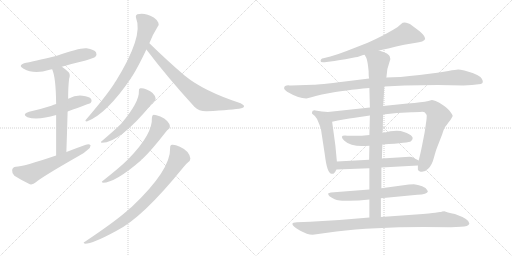
t = 0.00 s
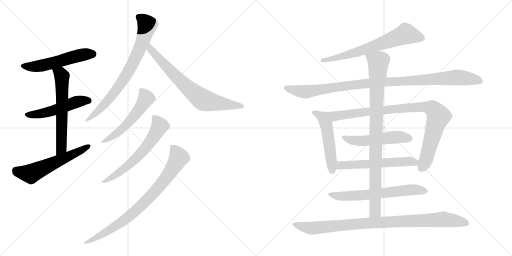
t = 2.93 s
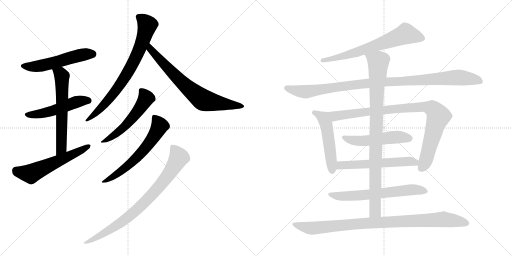
t = 5.86 s
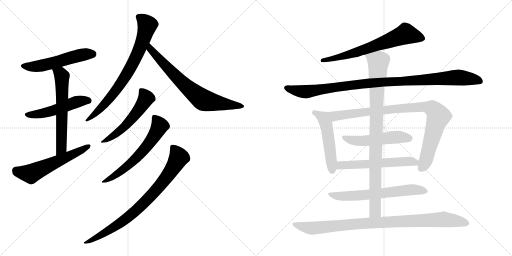
t = 8.79 s
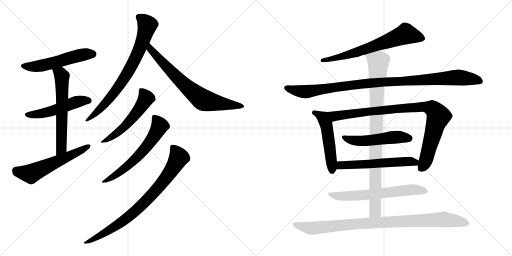
t = 11.72 s
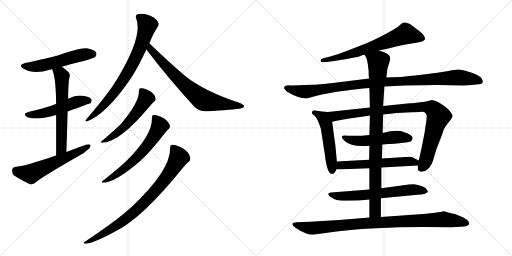
t = 14.64 s

The animated SVG that drew these frames (rendered in a browser with its animation timeline set to each time). Animation: 18 CSS @keyframes rules; one cycle of 14.64 s.

<svg version="1.1" viewBox="0 0 2048 1024" xmlns="http://www.w3.org/2000/svg">
  <g stroke="lightgray" stroke-dasharray="1,1" stroke-width="1" transform="scale(4, 4)">
    <line x1="0" y1="0" x2="256" y2="256"></line>
    <line x1="256" y1="0" x2="0" y2="256"></line>
    <line x1="128" y1="0" x2="128" y2="256"></line>
    <line x1="0" y1="128" x2="256" y2="128"></line>
    <line x1="256" y1="0" x2="512" y2="256"></line>
    <line x1="512" y1="0" x2="256" y2="256"></line>
    <line x1="384" y1="0" x2="384" y2="256"></line>
    <line x1="256" y1="128" x2="512" y2="128"></line>
  </g>
<g transform="scale(1, -1) translate(0, -850)">
   <style type="text/css">
    @keyframes keyframes0 {
      from {
       stroke: black;
       stroke-dashoffset: 537;
       stroke-width: 128;
       }
       64% {
       animation-timing-function: step-end;
       stroke: black;
       stroke-dashoffset: 0;
       stroke-width: 128;
       }
       to {
       stroke: black;
       stroke-width: 1024;
       }
       }
       #make-me-a-hanzi-animation-0 {
         animation: keyframes0 0.687012s both;
         animation-delay: 0.000000s;
         animation-timing-function: linear;
       }
    @keyframes keyframes1 {
      from {
       stroke: black;
       stroke-dashoffset: 512;
       stroke-width: 128;
       }
       63% {
       animation-timing-function: step-end;
       stroke: black;
       stroke-dashoffset: 0;
       stroke-width: 128;
       }
       to {
       stroke: black;
       stroke-width: 1024;
       }
       }
       #make-me-a-hanzi-animation-1 {
         animation: keyframes1 0.666667s both;
         animation-delay: 0.687012s;
         animation-timing-function: linear;
       }
    @keyframes keyframes2 {
      from {
       stroke: black;
       stroke-dashoffset: 610;
       stroke-width: 128;
       }
       67% {
       animation-timing-function: step-end;
       stroke: black;
       stroke-dashoffset: 0;
       stroke-width: 128;
       }
       to {
       stroke: black;
       stroke-width: 1024;
       }
       }
       #make-me-a-hanzi-animation-2 {
         animation: keyframes2 0.746419s both;
         animation-delay: 1.353679s;
         animation-timing-function: linear;
       }
    @keyframes keyframes3 {
      from {
       stroke: black;
       stroke-dashoffset: 575;
       stroke-width: 128;
       }
       65% {
       animation-timing-function: step-end;
       stroke: black;
       stroke-dashoffset: 0;
       stroke-width: 128;
       }
       to {
       stroke: black;
       stroke-width: 1024;
       }
       }
       #make-me-a-hanzi-animation-3 {
         animation: keyframes3 0.717936s both;
         animation-delay: 2.100098s;
         animation-timing-function: linear;
       }
    @keyframes keyframes4 {
      from {
       stroke: black;
       stroke-dashoffset: 762;
       stroke-width: 128;
       }
       71% {
       animation-timing-function: step-end;
       stroke: black;
       stroke-dashoffset: 0;
       stroke-width: 128;
       }
       to {
       stroke: black;
       stroke-width: 1024;
       }
       }
       #make-me-a-hanzi-animation-4 {
         animation: keyframes4 0.870117s both;
         animation-delay: 2.818034s;
         animation-timing-function: linear;
       }
    @keyframes keyframes5 {
      from {
       stroke: black;
       stroke-dashoffset: 724;
       stroke-width: 128;
       }
       70% {
       animation-timing-function: step-end;
       stroke: black;
       stroke-dashoffset: 0;
       stroke-width: 128;
       }
       to {
       stroke: black;
       stroke-width: 1024;
       }
       }
       #make-me-a-hanzi-animation-5 {
         animation: keyframes5 0.839193s both;
         animation-delay: 3.688151s;
         animation-timing-function: linear;
       }
    @keyframes keyframes6 {
      from {
       stroke: black;
       stroke-dashoffset: 540;
       stroke-width: 128;
       }
       64% {
       animation-timing-function: step-end;
       stroke: black;
       stroke-dashoffset: 0;
       stroke-width: 128;
       }
       to {
       stroke: black;
       stroke-width: 1024;
       }
       }
       #make-me-a-hanzi-animation-6 {
         animation: keyframes6 0.689453s both;
         animation-delay: 4.527344s;
         animation-timing-function: linear;
       }
    @keyframes keyframes7 {
      from {
       stroke: black;
       stroke-dashoffset: 616;
       stroke-width: 128;
       }
       67% {
       animation-timing-function: step-end;
       stroke: black;
       stroke-dashoffset: 0;
       stroke-width: 128;
       }
       to {
       stroke: black;
       stroke-width: 1024;
       }
       }
       #make-me-a-hanzi-animation-7 {
         animation: keyframes7 0.751302s both;
         animation-delay: 5.216797s;
         animation-timing-function: linear;
       }
    @keyframes keyframes8 {
      from {
       stroke: black;
       stroke-dashoffset: 816;
       stroke-width: 128;
       }
       73% {
       animation-timing-function: step-end;
       stroke: black;
       stroke-dashoffset: 0;
       stroke-width: 128;
       }
       to {
       stroke: black;
       stroke-width: 1024;
       }
       }
       #make-me-a-hanzi-animation-8 {
         animation: keyframes8 0.914062s both;
         animation-delay: 5.968099s;
         animation-timing-function: linear;
       }
    @keyframes keyframes9 {
      from {
       stroke: black;
       stroke-dashoffset: 676;
       stroke-width: 128;
       }
       69% {
       animation-timing-function: step-end;
       stroke: black;
       stroke-dashoffset: 0;
       stroke-width: 128;
       }
       to {
       stroke: black;
       stroke-width: 1024;
       }
       }
       #make-me-a-hanzi-animation-9 {
         animation: keyframes9 0.800130s both;
         animation-delay: 6.882161s;
         animation-timing-function: linear;
       }
    @keyframes keyframes10 {
      from {
       stroke: black;
       stroke-dashoffset: 1035;
       stroke-width: 128;
       }
       77% {
       animation-timing-function: step-end;
       stroke: black;
       stroke-dashoffset: 0;
       stroke-width: 128;
       }
       to {
       stroke: black;
       stroke-width: 1024;
       }
       }
       #make-me-a-hanzi-animation-10 {
         animation: keyframes10 1.092285s both;
         animation-delay: 7.682291s;
         animation-timing-function: linear;
       }
    @keyframes keyframes11 {
      from {
       stroke: black;
       stroke-dashoffset: 510;
       stroke-width: 128;
       }
       62% {
       animation-timing-function: step-end;
       stroke: black;
       stroke-dashoffset: 0;
       stroke-width: 128;
       }
       to {
       stroke: black;
       stroke-width: 1024;
       }
       }
       #make-me-a-hanzi-animation-11 {
         animation: keyframes11 0.665039s both;
         animation-delay: 8.774576s;
         animation-timing-function: linear;
       }
    @keyframes keyframes12 {
      from {
       stroke: black;
       stroke-dashoffset: 933;
       stroke-width: 128;
       }
       75% {
       animation-timing-function: step-end;
       stroke: black;
       stroke-dashoffset: 0;
       stroke-width: 128;
       }
       to {
       stroke: black;
       stroke-width: 1024;
       }
       }
       #make-me-a-hanzi-animation-12 {
         animation: keyframes12 1.009277s both;
         animation-delay: 9.439615s;
         animation-timing-function: linear;
       }
    @keyframes keyframes13 {
      from {
       stroke: black;
       stroke-dashoffset: 517;
       stroke-width: 128;
       }
       63% {
       animation-timing-function: step-end;
       stroke: black;
       stroke-dashoffset: 0;
       stroke-width: 128;
       }
       to {
       stroke: black;
       stroke-width: 1024;
       }
       }
       #make-me-a-hanzi-animation-13 {
         animation: keyframes13 0.670736s both;
         animation-delay: 10.448892s;
         animation-timing-function: linear;
       }
    @keyframes keyframes14 {
      from {
       stroke: black;
       stroke-dashoffset: 576;
       stroke-width: 128;
       }
       65% {
       animation-timing-function: step-end;
       stroke: black;
       stroke-dashoffset: 0;
       stroke-width: 128;
       }
       to {
       stroke: black;
       stroke-width: 1024;
       }
       }
       #make-me-a-hanzi-animation-14 {
         animation: keyframes14 0.718750s both;
         animation-delay: 11.119628s;
         animation-timing-function: linear;
       }
    @keyframes keyframes15 {
      from {
       stroke: black;
       stroke-dashoffset: 644;
       stroke-width: 128;
       }
       68% {
       animation-timing-function: step-end;
       stroke: black;
       stroke-dashoffset: 0;
       stroke-width: 128;
       }
       to {
       stroke: black;
       stroke-width: 1024;
       }
       }
       #make-me-a-hanzi-animation-15 {
         animation: keyframes15 0.774089s both;
         animation-delay: 11.838378s;
         animation-timing-function: linear;
       }
    @keyframes keyframes16 {
      from {
       stroke: black;
       stroke-dashoffset: 929;
       stroke-width: 128;
       }
       75% {
       animation-timing-function: step-end;
       stroke: black;
       stroke-dashoffset: 0;
       stroke-width: 128;
       }
       to {
       stroke: black;
       stroke-width: 1024;
       }
       }
       #make-me-a-hanzi-animation-16 {
         animation: keyframes16 1.006022s both;
         animation-delay: 12.612467s;
         animation-timing-function: linear;
       }
    @keyframes keyframes17 {
      from {
       stroke: black;
       stroke-dashoffset: 952;
       stroke-width: 128;
       }
       76% {
       animation-timing-function: step-end;
       stroke: black;
       stroke-dashoffset: 0;
       stroke-width: 128;
       }
       to {
       stroke: black;
       stroke-width: 1024;
       }
       }
       #make-me-a-hanzi-animation-17 {
         animation: keyframes17 1.024740s both;
         animation-delay: 13.618489s;
         animation-timing-function: linear;
       }
</style>
<path d="M 247.5 583.0 Q 290.5 596.0 342.5 608.0 Q 376.5 618.0 381.5 623.0 Q 388.5 632.0 384.5 640.0 Q 377.5 652.0 346.5 657.0 Q 319.5 660.0 227.5 627.0 Q 128.5 603.0 104.5 599.0 Q 67.5 590.0 94.5 575.0 Q 136.5 551.0 198.5 571.0 Q 201.5 572.0 208.5 573.0 L 247.5 583.0 Z" fill="lightgray"></path> 
<path d="M 270.5 404.0 Q 360.5 437.0 362.5 438.0 Q 369.5 447.0 364.5 454.0 Q 357.5 464.0 329.5 467.0 Q 301.5 470.0 275.5 456.0 Q 274.5 456.0 272.5 455.0 L 224.5 434.0 Q 214.5 431.0 205.5 427.0 Q 165.5 414.0 116.5 403.0 Q 85.5 394.0 109.5 381.0 Q 151.5 368.0 224.5 390.0 L 270.5 404.0 Z" fill="lightgray"></path> 
<path d="M 265.5 242.0 Q 268.5 330.0 270.5 404.0 L 272.5 455.0 Q 272.5 503.0 276.5 535.0 Q 282.5 551.0 274.5 561.0 Q 261.5 574.0 247.5 583.0 C 222.5 600.0 197.5 601.0 208.5 573.0 Q 223.5 542.0 224.5 434.0 L 224.5 390.0 Q 224.5 327.0 224.5 228.0 C 224.5 198.0 264.5 212.0 265.5 242.0 Z" fill="lightgray"></path> 
<path d="M 224.5 228.0 Q 92.5 183.0 63.5 183.0 Q 50.5 182.0 48.5 170.0 Q 47.5 155.0 57.5 147.0 Q 82.5 131.0 119.5 113.0 Q 131.5 110.0 143.5 121.0 Q 167.5 142.0 314.5 226.0 Q 335.5 236.0 349.5 250.0 Q 362.5 259.0 362.5 269.0 Q 356.5 275.0 343.5 271.0 Q 306.5 258.0 265.5 242.0 L 224.5 228.0 Z" fill="lightgray"></path> 
<path d="M 597.5 677.0 Q 609.5 710.0 630.5 743.0 Q 637.5 750.0 633.5 759.0 Q 630.5 769.0 616.5 779.0 Q 580.5 801.0 549.5 793.0 Q 540.5 789.0 544.5 777.0 Q 574.5 705.0 462.5 524.0 Q 459.5 523.0 458.5 518.0 Q 427.5 469.0 344.5 372.0 Q 337.5 365.0 347.5 364.0 Q 426.5 394.0 524.5 538.0 Q 525.5 542.0 529.5 546.0 Q 554.5 586.0 585.5 652.0 L 597.5 677.0 Z" fill="lightgray"></path> 
<path d="M 585.5 652.0 Q 670.5 540.0 777.5 423.0 Q 796.5 404.0 827.5 405.0 Q 932.5 411.0 965.5 417.0 Q 975.5 420.0 976.5 425.0 Q 976.5 429.0 962.5 437.0 Q 815.5 485.0 739.5 547.0 Q 672.5 604.0 597.5 677.0 C 575.5 698.0 567.5 676.0 585.5 652.0 Z" fill="lightgray"></path> 
<path d="M 555.5 486.0 Q 558.5 443.0 485.5 356.0 Q 484.5 356.0 482.5 353.0 Q 460.5 331.0 406.5 285.0 Q 399.5 282.0 407.5 279.0 Q 479.5 279.0 606.5 434.0 Q 612.5 441.0 616.5 444.0 Q 623.5 448.0 622.5 456.0 Q 618.5 480.0 586.5 492.0 Q 570.5 499.0 561.5 497.0 Q 554.5 496.0 555.5 486.0 Z" fill="lightgray"></path> 
<path d="M 607.5 378.0 Q 611.5 315.0 514.5 215.0 Q 511.5 214.0 510.5 211.0 Q 482.5 183.0 410.5 126.0 Q 403.5 122.0 411.5 119.0 Q 460.5 119.0 564.5 209.0 Q 565.5 212.0 569.5 214.0 Q 605.5 248.0 661.5 320.0 Q 668.5 329.0 673.5 333.0 Q 680.5 337.0 679.5 346.0 Q 678.5 355.0 668.5 366.0 Q 658.5 378.0 641.5 384.0 Q 623.5 391.0 614.5 391.0 Q 607.5 390.0 607.5 378.0 Z" fill="lightgray"></path> 
<path d="M 680.5 258.0 Q 683.5 170.0 526.5 22.0 Q 516.5 15.0 506.5 5.0 Q 457.5 -38.0 339.5 -117.0 Q 329.5 -121.0 340.5 -125.0 Q 370.5 -125.0 464.5 -74.0 Q 569.5 -22.0 733.5 181.0 Q 745.5 196.0 753.5 202.0 Q 760.5 206.0 761.5 216.0 Q 757.5 246.0 719.5 263.0 Q 700.5 272.0 688.5 271.0 Q 679.5 270.0 680.5 258.0 Z" fill="lightgray"></path> 
<path d="M 1515.5 648.5 Q 1548.5 655.5 1616.5 671.5 L 1658.5 678.5 Q 1697.5 683.5 1700.5 694.5 Q 1700.5 706.5 1678.5 725.5 L 1650.5 746.5 Q 1638.5 757.5 1631.5 757.5 Q 1614.5 764.5 1604.5 754.5 Q 1595.5 744.5 1574.5 732.5 L 1544.5 715.5 Q 1513.5 698.5 1468.5 678.5 L 1386.5 646.5 Q 1350.5 632.5 1321.5 624.5 L 1293.5 617.5 Q 1281.5 615.5 1282.5 606.5 Q 1281.5 599.5 1298.5 601.5 L 1337.5 606.5 Q 1375.5 613.5 1381.5 613.5 L 1421.5 621.5 Q 1428.5 621.5 1441.5 626.5 Q 1454.5 631.5 1458.5 631.5 L 1515.5 648.5 Z" fill="lightgray"></path> 
<path d="M 1853.5 508.5 L 1887.5 510.5 L 1923.5 514.5 Q 1937.5 519.5 1926.5 536.5 Q 1916.5 552.5 1857.5 568.5 Q 1840.5 572.5 1832.5 572.5 Q 1824.5 572.5 1793.5 566.5 Q 1763.5 560.5 1678.5 550.5 Q 1593.5 540.5 1545.5 540.5 L 1476.5 536.5 L 1379.5 524.5 Q 1275.5 511.5 1253.5 511.5 L 1164.5 508.5 Q 1156.5 508.5 1153.5 509.5 Q 1150.5 509.5 1146.5 508.5 L 1140.5 506.5 Q 1138.5 505.5 1136.5 499.5 Q 1134.5 493.5 1148.5 483.5 Q 1194.5 456.5 1225.5 456.5 L 1245.5 461.5 Q 1259.5 466.5 1287.5 472.5 L 1330.5 480.5 Q 1371.5 488.5 1477.5 498.5 L 1537.5 504.5 L 1618.5 508.5 L 1750.5 510.5 L 1853.5 508.5 Z" fill="lightgray"></path> 
<path d="M 1347.5 204.5 L 1341.5 268.5 L 1328.5 363.5 C 1324.5 393.5 1323.5 401.5 1311.5 402.5 L 1287.5 404.5 L 1261.5 408.5 Q 1248.5 409.5 1248.5 402.5 Q 1247.5 398.5 1248.5 395.5 L 1259.5 386.5 Q 1267.5 378.5 1274.5 359.5 Q 1282.5 340.5 1283.5 335.5 L 1299.5 230.5 Q 1308.5 155.5 1326.5 155.5 Q 1336.5 151.5 1345.5 172.5 L 1347.5 204.5 Z" fill="lightgray"></path> 
<path d="M 1328.5 363.5 L 1351.5 368.5 Q 1400.5 377.5 1412.5 378.5 L 1479.5 388.5 L 1532.5 392.5 L 1587.5 398.5 L 1645.5 401.5 Q 1654.5 402.5 1679.5 402.5 Q 1695.5 404.5 1699.5 400.5 Q 1706.5 392.5 1706.5 390.5 Q 1707.5 387.5 1705.5 368.5 L 1698.5 320.5 L 1688.5 269.5 Q 1680.5 229.5 1674.5 208.5 L 1671.5 188.5 L 1671.5 172.5 Q 1671.5 169.5 1679.5 164.5 Q 1697.5 159.5 1712.5 175.5 Q 1728.5 190.5 1735.5 219.5 Q 1743.5 248.5 1747.5 258.5 L 1768.5 312.5 Q 1776.5 340.5 1786.5 350.5 L 1794.5 361.5 Q 1802.5 370.5 1806.5 378.5 Q 1811.5 385.5 1810.5 388.5 Q 1810.5 390.5 1802.5 401.5 Q 1795.5 412.5 1775.5 427.5 Q 1755.5 442.5 1742.5 446.5 Q 1729.5 450.5 1727.5 450.5 L 1713.5 446.5 Q 1700.5 442.5 1680.5 441.5 Q 1660.5 437.5 1629.5 436.5 L 1532.5 426.5 L 1479.5 420.5 L 1311.5 402.5 C 1281.5 399.5 1299.5 357.5 1328.5 363.5 Z" fill="lightgray"></path> 
<path d="M 1477.5 310.5 Q 1435.5 305.5 1389.5 307.5 Q 1352.5 311.5 1377.5 287.5 Q 1407.5 259.5 1477.5 267.5 L 1529.5 272.5 Q 1638.5 279.5 1643.5 285.5 Q 1666.5 305.5 1615.5 322.5 Q 1588.5 333.5 1530.5 318.5 L 1477.5 310.5 Z" fill="lightgray"></path> 
<path d="M 1476.5 211.5 L 1347.5 204.5 C 1317.5 202.5 1315.5 171.5 1345.5 172.5 L 1477.5 177.5 L 1525.5 180.5 L 1671.5 188.5 C 1701.5 190.5 1701.5 194.5 1674.5 208.5 L 1651.5 220.5 Q 1648.5 222.5 1638.5 223.5 L 1527.5 216.5 L 1476.5 211.5 Z" fill="lightgray"></path> 
<path d="M 1477.5 92.5 L 1323.5 80.5 L 1313.5 77.5 Q 1312.5 76.5 1313.5 71.5 Q 1315.5 65.5 1327.5 59.5 Q 1339.5 52.5 1347.5 50.5 Q 1356.5 46.5 1395.5 47.5 Q 1434.5 47.5 1477.5 52.5 L 1523.5 57.5 L 1669.5 71.5 Q 1708.5 72.5 1711.5 84.5 L 1708.5 90.5 Q 1705.5 98.5 1688.5 105.5 Q 1671.5 112.5 1655.5 113.5 Q 1639.5 113.5 1635.5 112.5 L 1525.5 97.5 L 1477.5 92.5 Z" fill="lightgray"></path> 
<path d="M 1479.5 388.5 L 1477.5 310.5 L 1477.5 267.5 L 1476.5 211.5 L 1477.5 177.5 L 1477.5 92.5 L 1477.5 52.5 L 1477.5 -19.5 C 1477.5 -49.5 1523.5 -47.5 1523.5 -17.5 L 1523.5 57.5 L 1525.5 97.5 L 1525.5 180.5 L 1527.5 216.5 L 1529.5 272.5 L 1530.5 318.5 L 1532.5 392.5 L 1532.5 426.5 L 1537.5 504.5 L 1545.5 540.5 L 1549.5 574.5 L 1561.5 614.5 Q 1559.5 620.5 1559.5 623.5 Q 1557.5 636.5 1515.5 648.5 C 1487.5 658.5 1445.5 658.5 1458.5 631.5 L 1465.5 618.5 Q 1470.5 606.5 1474.5 566.5 Q 1474.5 544.5 1476.5 536.5 L 1477.5 498.5 L 1479.5 420.5 L 1479.5 388.5 Z" fill="lightgray"></path> 
<path d="M 1477.5 -19.5 L 1357.5 -29.5 L 1240.5 -36.5 L 1187.5 -38.5 Q 1169.5 -38.5 1169.5 -45.5 Q 1169.5 -54.5 1199.5 -71.5 Q 1229.5 -88.5 1250.5 -88.5 L 1345.5 -75.5 Q 1492.5 -57.5 1693.5 -57.5 L 1804.5 -58.5 L 1843.5 -56.5 Q 1873.5 -56.5 1877.5 -43.5 Q 1878.5 -26.5 1819.5 -5.5 Q 1785.5 1.5 1777.5 5.5 L 1768.5 4.5 Q 1764.5 2.5 1759.5 2.5 L 1740.5 -0.5 Q 1726.5 -2.5 1663.5 -7.5 L 1523.5 -17.5 L 1477.5 -19.5 Z" fill="lightgray"></path> 
      <clipPath id="make-me-a-hanzi-clip-0">
      <path d="M 247.5 583.0 Q 290.5 596.0 342.5 608.0 Q 376.5 618.0 381.5 623.0 Q 388.5 632.0 384.5 640.0 Q 377.5 652.0 346.5 657.0 Q 319.5 660.0 227.5 627.0 Q 128.5 603.0 104.5 599.0 Q 67.5 590.0 94.5 575.0 Q 136.5 551.0 198.5 571.0 Q 201.5 572.0 208.5 573.0 L 247.5 583.0 Z" fill="lightgray"></path>
      </clipPath>
      <path clip-path="url(#make-me-a-hanzi-clip-0)" d="M 96.5 588.0 L 155.5 585.0 L 300.5 624.0 L 371.5 634.0 " fill="none" id="make-me-a-hanzi-animation-0" stroke-dasharray="409 818" stroke-linecap="round"></path>

      <clipPath id="make-me-a-hanzi-clip-1">
      <path d="M 270.5 404.0 Q 360.5 437.0 362.5 438.0 Q 369.5 447.0 364.5 454.0 Q 357.5 464.0 329.5 467.0 Q 301.5 470.0 275.5 456.0 Q 274.5 456.0 272.5 455.0 L 224.5 434.0 Q 214.5 431.0 205.5 427.0 Q 165.5 414.0 116.5 403.0 Q 85.5 394.0 109.5 381.0 Q 151.5 368.0 224.5 390.0 L 270.5 404.0 Z" fill="lightgray"></path>
      </clipPath>
      <path clip-path="url(#make-me-a-hanzi-clip-1)" d="M 110.5 393.0 L 164.5 395.0 L 210.5 406.0 L 311.5 444.0 L 358.5 445.0 " fill="none" id="make-me-a-hanzi-animation-1" stroke-dasharray="384 768" stroke-linecap="round"></path>

      <clipPath id="make-me-a-hanzi-clip-2">
      <path d="M 265.5 242.0 Q 268.5 330.0 270.5 404.0 L 272.5 455.0 Q 272.5 503.0 276.5 535.0 Q 282.5 551.0 274.5 561.0 Q 261.5 574.0 247.5 583.0 C 222.5 600.0 197.5 601.0 208.5 573.0 Q 223.5 542.0 224.5 434.0 L 224.5 390.0 Q 224.5 327.0 224.5 228.0 C 224.5 198.0 264.5 212.0 265.5 242.0 Z" fill="lightgray"></path>
      </clipPath>
      <path clip-path="url(#make-me-a-hanzi-clip-2)" d="M 215.5 571.0 L 243.5 552.0 L 247.5 542.0 L 246.5 282.0 L 242.5 254.0 L 229.5 237.0 " fill="none" id="make-me-a-hanzi-animation-2" stroke-dasharray="482 964" stroke-linecap="round"></path>

      <clipPath id="make-me-a-hanzi-clip-3">
      <path d="M 224.5 228.0 Q 92.5 183.0 63.5 183.0 Q 50.5 182.0 48.5 170.0 Q 47.5 155.0 57.5 147.0 Q 82.5 131.0 119.5 113.0 Q 131.5 110.0 143.5 121.0 Q 167.5 142.0 314.5 226.0 Q 335.5 236.0 349.5 250.0 Q 362.5 259.0 362.5 269.0 Q 356.5 275.0 343.5 271.0 Q 306.5 258.0 265.5 242.0 L 224.5 228.0 Z" fill="lightgray"></path>
      </clipPath>
      <path clip-path="url(#make-me-a-hanzi-clip-3)" d="M 63.5 168.0 L 123.5 155.0 L 356.5 266.0 " fill="none" id="make-me-a-hanzi-animation-3" stroke-dasharray="447 894" stroke-linecap="round"></path>

      <clipPath id="make-me-a-hanzi-clip-4">
      <path d="M 597.5 677.0 Q 609.5 710.0 630.5 743.0 Q 637.5 750.0 633.5 759.0 Q 630.5 769.0 616.5 779.0 Q 580.5 801.0 549.5 793.0 Q 540.5 789.0 544.5 777.0 Q 574.5 705.0 462.5 524.0 Q 459.5 523.0 458.5 518.0 Q 427.5 469.0 344.5 372.0 Q 337.5 365.0 347.5 364.0 Q 426.5 394.0 524.5 538.0 Q 525.5 542.0 529.5 546.0 Q 554.5 586.0 585.5 652.0 L 597.5 677.0 Z" fill="lightgray"></path>
      </clipPath>
      <path clip-path="url(#make-me-a-hanzi-clip-4)" d="M 554.5 783.0 L 589.5 750.0 L 545.5 624.0 L 456.5 478.0 L 395.5 409.0 L 368.5 384.0 L 353.5 378.0 L 350.5 370.0 " fill="none" id="make-me-a-hanzi-animation-4" stroke-dasharray="634 1268" stroke-linecap="round"></path>

      <clipPath id="make-me-a-hanzi-clip-5">
      <path d="M 585.5 652.0 Q 670.5 540.0 777.5 423.0 Q 796.5 404.0 827.5 405.0 Q 932.5 411.0 965.5 417.0 Q 975.5 420.0 976.5 425.0 Q 976.5 429.0 962.5 437.0 Q 815.5 485.0 739.5 547.0 Q 672.5 604.0 597.5 677.0 C 575.5 698.0 567.5 676.0 585.5 652.0 Z" fill="lightgray"></path>
      </clipPath>
      <path clip-path="url(#make-me-a-hanzi-clip-5)" d="M 600.5 668.0 L 601.5 653.0 L 661.5 587.0 L 739.5 509.0 L 812.5 450.0 L 969.5 424.0 " fill="none" id="make-me-a-hanzi-animation-5" stroke-dasharray="596 1192" stroke-linecap="round"></path>

      <clipPath id="make-me-a-hanzi-clip-6">
      <path d="M 555.5 486.0 Q 558.5 443.0 485.5 356.0 Q 484.5 356.0 482.5 353.0 Q 460.5 331.0 406.5 285.0 Q 399.5 282.0 407.5 279.0 Q 479.5 279.0 606.5 434.0 Q 612.5 441.0 616.5 444.0 Q 623.5 448.0 622.5 456.0 Q 618.5 480.0 586.5 492.0 Q 570.5 499.0 561.5 497.0 Q 554.5 496.0 555.5 486.0 Z" fill="lightgray"></path>
      </clipPath>
      <path clip-path="url(#make-me-a-hanzi-clip-6)" d="M 566.5 487.0 L 584.5 457.0 L 551.5 404.0 L 478.5 325.0 L 411.5 283.0 " fill="none" id="make-me-a-hanzi-animation-6" stroke-dasharray="412 824" stroke-linecap="round"></path>

      <clipPath id="make-me-a-hanzi-clip-7">
      <path d="M 607.5 378.0 Q 611.5 315.0 514.5 215.0 Q 511.5 214.0 510.5 211.0 Q 482.5 183.0 410.5 126.0 Q 403.5 122.0 411.5 119.0 Q 460.5 119.0 564.5 209.0 Q 565.5 212.0 569.5 214.0 Q 605.5 248.0 661.5 320.0 Q 668.5 329.0 673.5 333.0 Q 680.5 337.0 679.5 346.0 Q 678.5 355.0 668.5 366.0 Q 658.5 378.0 641.5 384.0 Q 623.5 391.0 614.5 391.0 Q 607.5 390.0 607.5 378.0 Z" fill="lightgray"></path>
      </clipPath>
      <path clip-path="url(#make-me-a-hanzi-clip-7)" d="M 618.5 380.0 L 638.5 346.0 L 584.5 261.0 L 544.5 216.0 L 486.5 166.0 L 415.5 123.0 " fill="none" id="make-me-a-hanzi-animation-7" stroke-dasharray="488 976" stroke-linecap="round"></path>

      <clipPath id="make-me-a-hanzi-clip-8">
      <path d="M 680.5 258.0 Q 683.5 170.0 526.5 22.0 Q 516.5 15.0 506.5 5.0 Q 457.5 -38.0 339.5 -117.0 Q 329.5 -121.0 340.5 -125.0 Q 370.5 -125.0 464.5 -74.0 Q 569.5 -22.0 733.5 181.0 Q 745.5 196.0 753.5 202.0 Q 760.5 206.0 761.5 216.0 Q 757.5 246.0 719.5 263.0 Q 700.5 272.0 688.5 271.0 Q 679.5 270.0 680.5 258.0 Z" fill="lightgray"></path>
      </clipPath>
      <path clip-path="url(#make-me-a-hanzi-clip-8)" d="M 692.5 260.0 L 715.5 220.0 L 679.5 158.0 L 620.5 84.0 L 503.5 -26.0 L 447.5 -66.0 L 343.5 -121.0 " fill="none" id="make-me-a-hanzi-animation-8" stroke-dasharray="688 1376" stroke-linecap="round"></path>

      <clipPath id="make-me-a-hanzi-clip-9">
      <path d="M 1515.5 648.5 Q 1548.5 655.5 1616.5 671.5 L 1658.5 678.5 Q 1697.5 683.5 1700.5 694.5 Q 1700.5 706.5 1678.5 725.5 L 1650.5 746.5 Q 1638.5 757.5 1631.5 757.5 Q 1614.5 764.5 1604.5 754.5 Q 1595.5 744.5 1574.5 732.5 L 1544.5 715.5 Q 1513.5 698.5 1468.5 678.5 L 1386.5 646.5 Q 1350.5 632.5 1321.5 624.5 L 1293.5 617.5 Q 1281.5 615.5 1282.5 606.5 Q 1281.5 599.5 1298.5 601.5 L 1337.5 606.5 Q 1375.5 613.5 1381.5 613.5 L 1421.5 621.5 Q 1428.5 621.5 1441.5 626.5 Q 1454.5 631.5 1458.5 631.5 L 1515.5 648.5 Z" fill="lightgray"></path>
      </clipPath>
      <path clip-path="url(#make-me-a-hanzi-clip-9)" d="M 1691.5 696.5 L 1623.5 714.5 L 1423.5 640.5 L 1290.5 609.5 " fill="none" id="make-me-a-hanzi-animation-9" stroke-dasharray="548 1096" stroke-linecap="round"></path>

      <clipPath id="make-me-a-hanzi-clip-10">
      <path d="M 1853.5 508.5 L 1887.5 510.5 L 1923.5 514.5 Q 1937.5 519.5 1926.5 536.5 Q 1916.5 552.5 1857.5 568.5 Q 1840.5 572.5 1832.5 572.5 Q 1824.5 572.5 1793.5 566.5 Q 1763.5 560.5 1678.5 550.5 Q 1593.5 540.5 1545.5 540.5 L 1476.5 536.5 L 1379.5 524.5 Q 1275.5 511.5 1253.5 511.5 L 1164.5 508.5 Q 1156.5 508.5 1153.5 509.5 Q 1150.5 509.5 1146.5 508.5 L 1140.5 506.5 Q 1138.5 505.5 1136.5 499.5 Q 1134.5 493.5 1148.5 483.5 Q 1194.5 456.5 1225.5 456.5 L 1245.5 461.5 Q 1259.5 466.5 1287.5 472.5 L 1330.5 480.5 Q 1371.5 488.5 1477.5 498.5 L 1537.5 504.5 L 1618.5 508.5 L 1750.5 510.5 L 1853.5 508.5 Z" fill="lightgray"></path>
      </clipPath>
      <path clip-path="url(#make-me-a-hanzi-clip-10)" d="M 1146.5 498.5 L 1221.5 483.5 L 1471.5 517.5 L 1822.5 540.5 L 1919.5 526.5 " fill="none" id="make-me-a-hanzi-animation-10" stroke-dasharray="907 1814" stroke-linecap="round"></path>

      <clipPath id="make-me-a-hanzi-clip-11">
      <path d="M 1347.5 204.5 L 1341.5 268.5 L 1328.5 363.5 C 1324.5 393.5 1323.5 401.5 1311.5 402.5 L 1287.5 404.5 L 1261.5 408.5 Q 1248.5 409.5 1248.5 402.5 Q 1247.5 398.5 1248.5 395.5 L 1259.5 386.5 Q 1267.5 378.5 1274.5 359.5 Q 1282.5 340.5 1283.5 335.5 L 1299.5 230.5 Q 1308.5 155.5 1326.5 155.5 Q 1336.5 151.5 1345.5 172.5 L 1347.5 204.5 Z" fill="lightgray"></path>
      </clipPath>
      <path clip-path="url(#make-me-a-hanzi-clip-11)" d="M 1258.5 399.5 L 1293.5 377.5 L 1305.5 352.5 L 1328.5 169.5 " fill="none" id="make-me-a-hanzi-animation-11" stroke-dasharray="382 764" stroke-linecap="round"></path>

      <clipPath id="make-me-a-hanzi-clip-12">
      <path d="M 1328.5 363.5 L 1351.5 368.5 Q 1400.5 377.5 1412.5 378.5 L 1479.5 388.5 L 1532.5 392.5 L 1587.5 398.5 L 1645.5 401.5 Q 1654.5 402.5 1679.5 402.5 Q 1695.5 404.5 1699.5 400.5 Q 1706.5 392.5 1706.5 390.5 Q 1707.5 387.5 1705.5 368.5 L 1698.5 320.5 L 1688.5 269.5 Q 1680.5 229.5 1674.5 208.5 L 1671.5 188.5 L 1671.5 172.5 Q 1671.5 169.5 1679.5 164.5 Q 1697.5 159.5 1712.5 175.5 Q 1728.5 190.5 1735.5 219.5 Q 1743.5 248.5 1747.5 258.5 L 1768.5 312.5 Q 1776.5 340.5 1786.5 350.5 L 1794.5 361.5 Q 1802.5 370.5 1806.5 378.5 Q 1811.5 385.5 1810.5 388.5 Q 1810.5 390.5 1802.5 401.5 Q 1795.5 412.5 1775.5 427.5 Q 1755.5 442.5 1742.5 446.5 Q 1729.5 450.5 1727.5 450.5 L 1713.5 446.5 Q 1700.5 442.5 1680.5 441.5 Q 1660.5 437.5 1629.5 436.5 L 1532.5 426.5 L 1479.5 420.5 L 1311.5 402.5 C 1281.5 399.5 1299.5 357.5 1328.5 363.5 Z" fill="lightgray"></path>
      </clipPath>
      <path clip-path="url(#make-me-a-hanzi-clip-12)" d="M 1319.5 398.5 L 1341.5 385.5 L 1582.5 415.5 L 1678.5 422.5 L 1728.5 416.5 L 1746.5 399.5 L 1753.5 383.5 L 1702.5 207.5 L 1683.5 176.5 " fill="none" id="make-me-a-hanzi-animation-12" stroke-dasharray="805 1610" stroke-linecap="round"></path>

      <clipPath id="make-me-a-hanzi-clip-13">
      <path d="M 1477.5 310.5 Q 1435.5 305.5 1389.5 307.5 Q 1352.5 311.5 1377.5 287.5 Q 1407.5 259.5 1477.5 267.5 L 1529.5 272.5 Q 1638.5 279.5 1643.5 285.5 Q 1666.5 305.5 1615.5 322.5 Q 1588.5 333.5 1530.5 318.5 L 1477.5 310.5 Z" fill="lightgray"></path>
      </clipPath>
      <path clip-path="url(#make-me-a-hanzi-clip-13)" d="M 1379.5 299.5 L 1421.5 286.5 L 1466.5 286.5 L 1575.5 301.5 L 1621.5 302.5 L 1636.5 297.5 " fill="none" id="make-me-a-hanzi-animation-13" stroke-dasharray="389 778" stroke-linecap="round"></path>

      <clipPath id="make-me-a-hanzi-clip-14">
      <path d="M 1476.5 211.5 L 1347.5 204.5 C 1317.5 202.5 1315.5 171.5 1345.5 172.5 L 1477.5 177.5 L 1525.5 180.5 L 1671.5 188.5 C 1701.5 190.5 1701.5 194.5 1674.5 208.5 L 1651.5 220.5 Q 1648.5 222.5 1638.5 223.5 L 1527.5 216.5 L 1476.5 211.5 Z" fill="lightgray"></path>
      </clipPath>
      <path clip-path="url(#make-me-a-hanzi-clip-14)" d="M 1352.5 177.5 L 1366.5 188.5 L 1631.5 205.5 L 1659.5 201.5 L 1663.5 194.5 " fill="none" id="make-me-a-hanzi-animation-14" stroke-dasharray="448 896" stroke-linecap="round"></path>

      <clipPath id="make-me-a-hanzi-clip-15">
      <path d="M 1477.5 92.5 L 1323.5 80.5 L 1313.5 77.5 Q 1312.5 76.5 1313.5 71.5 Q 1315.5 65.5 1327.5 59.5 Q 1339.5 52.5 1347.5 50.5 Q 1356.5 46.5 1395.5 47.5 Q 1434.5 47.5 1477.5 52.5 L 1523.5 57.5 L 1669.5 71.5 Q 1708.5 72.5 1711.5 84.5 L 1708.5 90.5 Q 1705.5 98.5 1688.5 105.5 Q 1671.5 112.5 1655.5 113.5 Q 1639.5 113.5 1635.5 112.5 L 1525.5 97.5 L 1477.5 92.5 Z" fill="lightgray"></path>
      </clipPath>
      <path clip-path="url(#make-me-a-hanzi-clip-15)" d="M 1319.5 74.5 L 1338.5 67.5 L 1386.5 65.5 L 1649.5 91.5 L 1704.5 84.5 " fill="none" id="make-me-a-hanzi-animation-15" stroke-dasharray="516 1032" stroke-linecap="round"></path>

      <clipPath id="make-me-a-hanzi-clip-16">
      <path d="M 1479.5 388.5 L 1477.5 310.5 L 1477.5 267.5 L 1476.5 211.5 L 1477.5 177.5 L 1477.5 92.5 L 1477.5 52.5 L 1477.5 -19.5 C 1477.5 -49.5 1523.5 -47.5 1523.5 -17.5 L 1523.5 57.5 L 1525.5 97.5 L 1525.5 180.5 L 1527.5 216.5 L 1529.5 272.5 L 1530.5 318.5 L 1532.5 392.5 L 1532.5 426.5 L 1537.5 504.5 L 1545.5 540.5 L 1549.5 574.5 L 1561.5 614.5 Q 1559.5 620.5 1559.5 623.5 Q 1557.5 636.5 1515.5 648.5 C 1487.5 658.5 1445.5 658.5 1458.5 631.5 L 1465.5 618.5 Q 1470.5 606.5 1474.5 566.5 Q 1474.5 544.5 1476.5 536.5 L 1477.5 498.5 L 1479.5 420.5 L 1479.5 388.5 Z" fill="lightgray"></path>
      </clipPath>
      <path clip-path="url(#make-me-a-hanzi-clip-16)" d="M 1467.5 627.5 L 1513.5 602.5 L 1505.5 444.5 L 1501.5 35.5 L 1497.5 2.5 L 1484.5 -12.5 " fill="none" id="make-me-a-hanzi-animation-16" stroke-dasharray="801 1602" stroke-linecap="round"></path>

      <clipPath id="make-me-a-hanzi-clip-17">
      <path d="M 1477.5 -19.5 L 1357.5 -29.5 L 1240.5 -36.5 L 1187.5 -38.5 Q 1169.5 -38.5 1169.5 -45.5 Q 1169.5 -54.5 1199.5 -71.5 Q 1229.5 -88.5 1250.5 -88.5 L 1345.5 -75.5 Q 1492.5 -57.5 1693.5 -57.5 L 1804.5 -58.5 L 1843.5 -56.5 Q 1873.5 -56.5 1877.5 -43.5 Q 1878.5 -26.5 1819.5 -5.5 Q 1785.5 1.5 1777.5 5.5 L 1768.5 4.5 Q 1764.5 2.5 1759.5 2.5 L 1740.5 -0.5 Q 1726.5 -2.5 1663.5 -7.5 L 1523.5 -17.5 L 1477.5 -19.5 Z" fill="lightgray"></path>
      </clipPath>
      <path clip-path="url(#make-me-a-hanzi-clip-17)" d="M 1176.5 -46.5 L 1254.5 -62.5 L 1426.5 -44.5 L 1770.5 -26.5 L 1868.5 -42.5 " fill="none" id="make-me-a-hanzi-animation-17" stroke-dasharray="824 1648" stroke-linecap="round"></path>

</g>
</svg>
